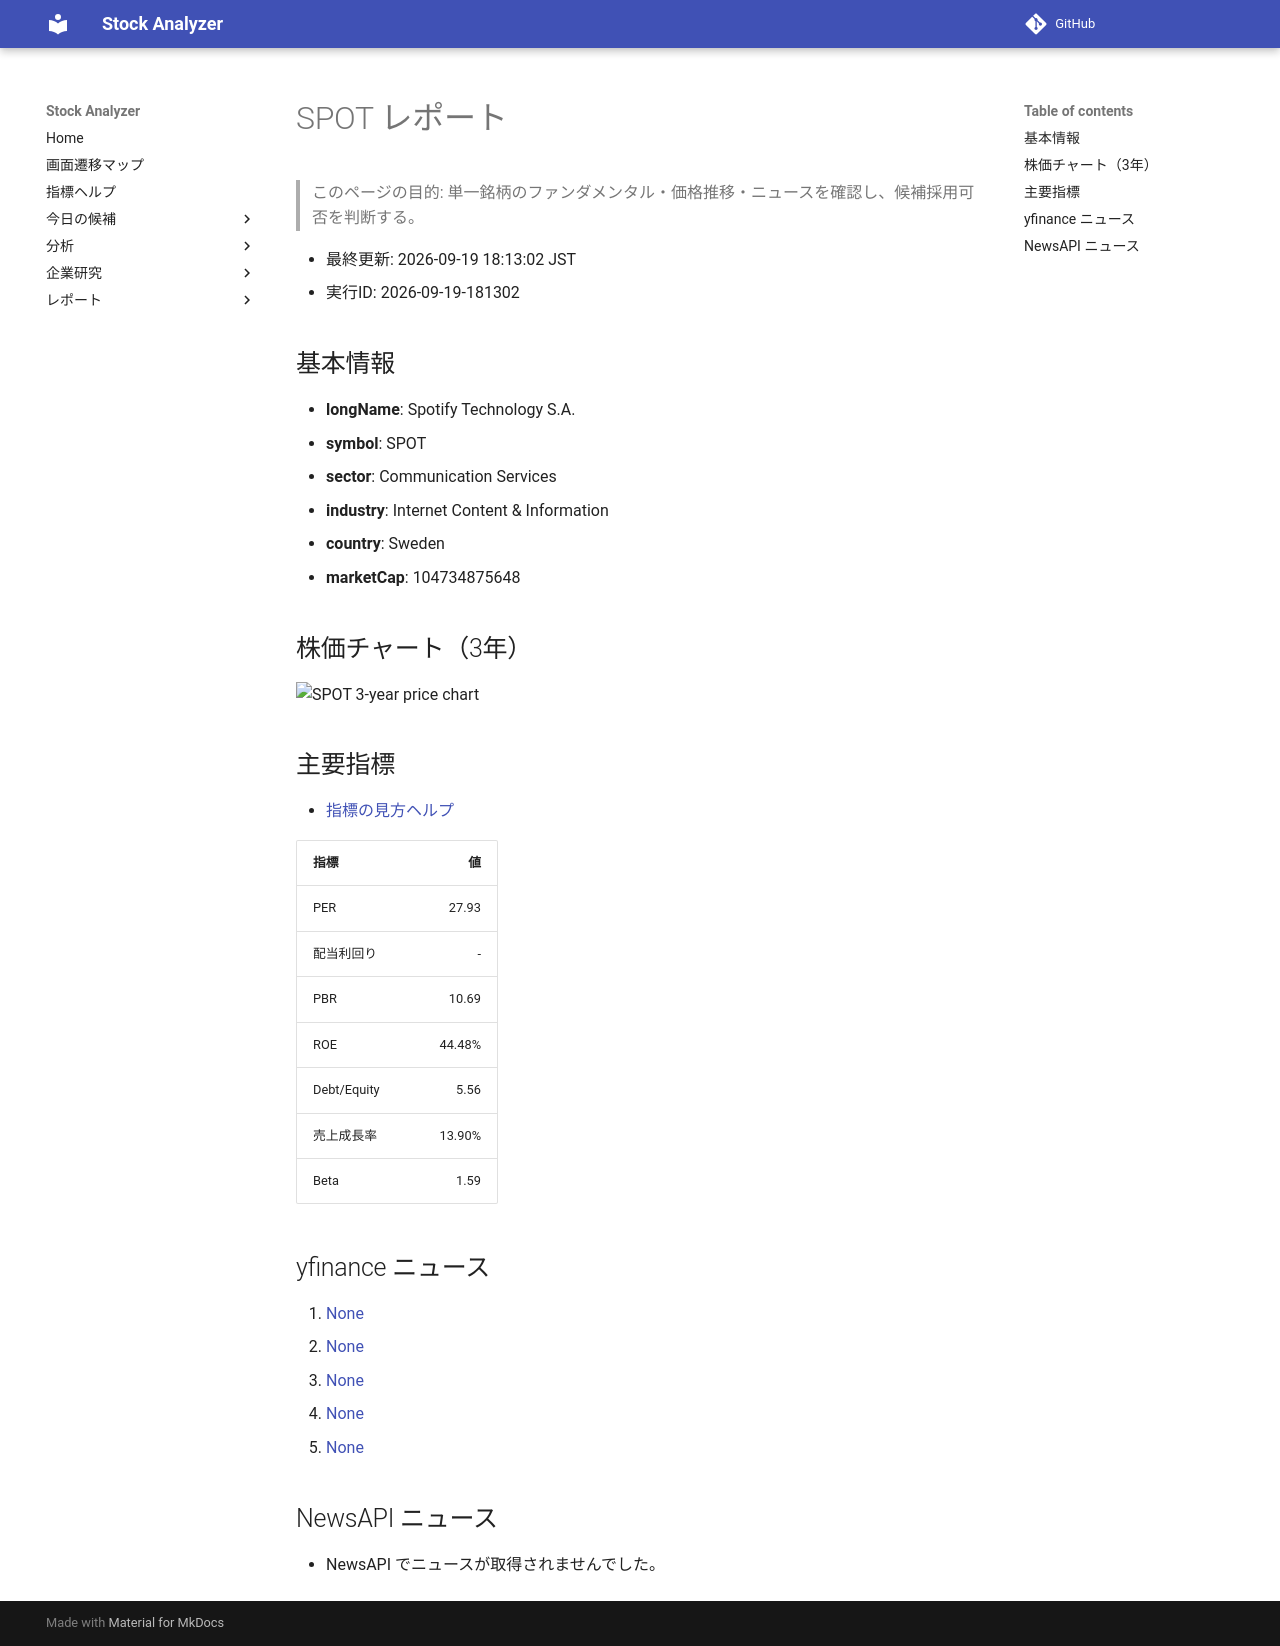

repository: Yumi-note/Making-APP · page: reports/2026-09-19/181302/SPOT/index.html · generator: mkdocs

# SPOT レポート

> このページの目的: 単一銘柄のファンダメンタル・価格推移・ニュースを確認し、候補採用可否を判断する。

- 最終更新: 2026-09-19 18:13:02 JST
- 実行ID: 2026-09-19-181302

## 基本情報

- **longName**: Spotify Technology S.A.
- **symbol**: SPOT
- **sector**: Communication Services
- **industry**: Internet Content & Information
- **country**: Sweden
- **marketCap**: 104734875648

## 株価チャート（3年）

![SPOT 3-year price chart](SPOT_3y.png)

## 主要指標

- [指標の見方ヘルプ](../../../../indicators.md)

| 指標 | 値 |
|---|---:|
| PER | 27.93 |
| 配当利回り | - |
| PBR | 10.69 |
| ROE | 44.48% |
| Debt/Equity | 5.56 |
| 売上成長率 | 13.90% |
| Beta | 1.59 |

## yfinance ニュース

1. [None](None)
2. [None](None)
3. [None](None)
4. [None](None)
5. [None](None)

## NewsAPI ニュース

- NewsAPI でニュースが取得されませんでした。
